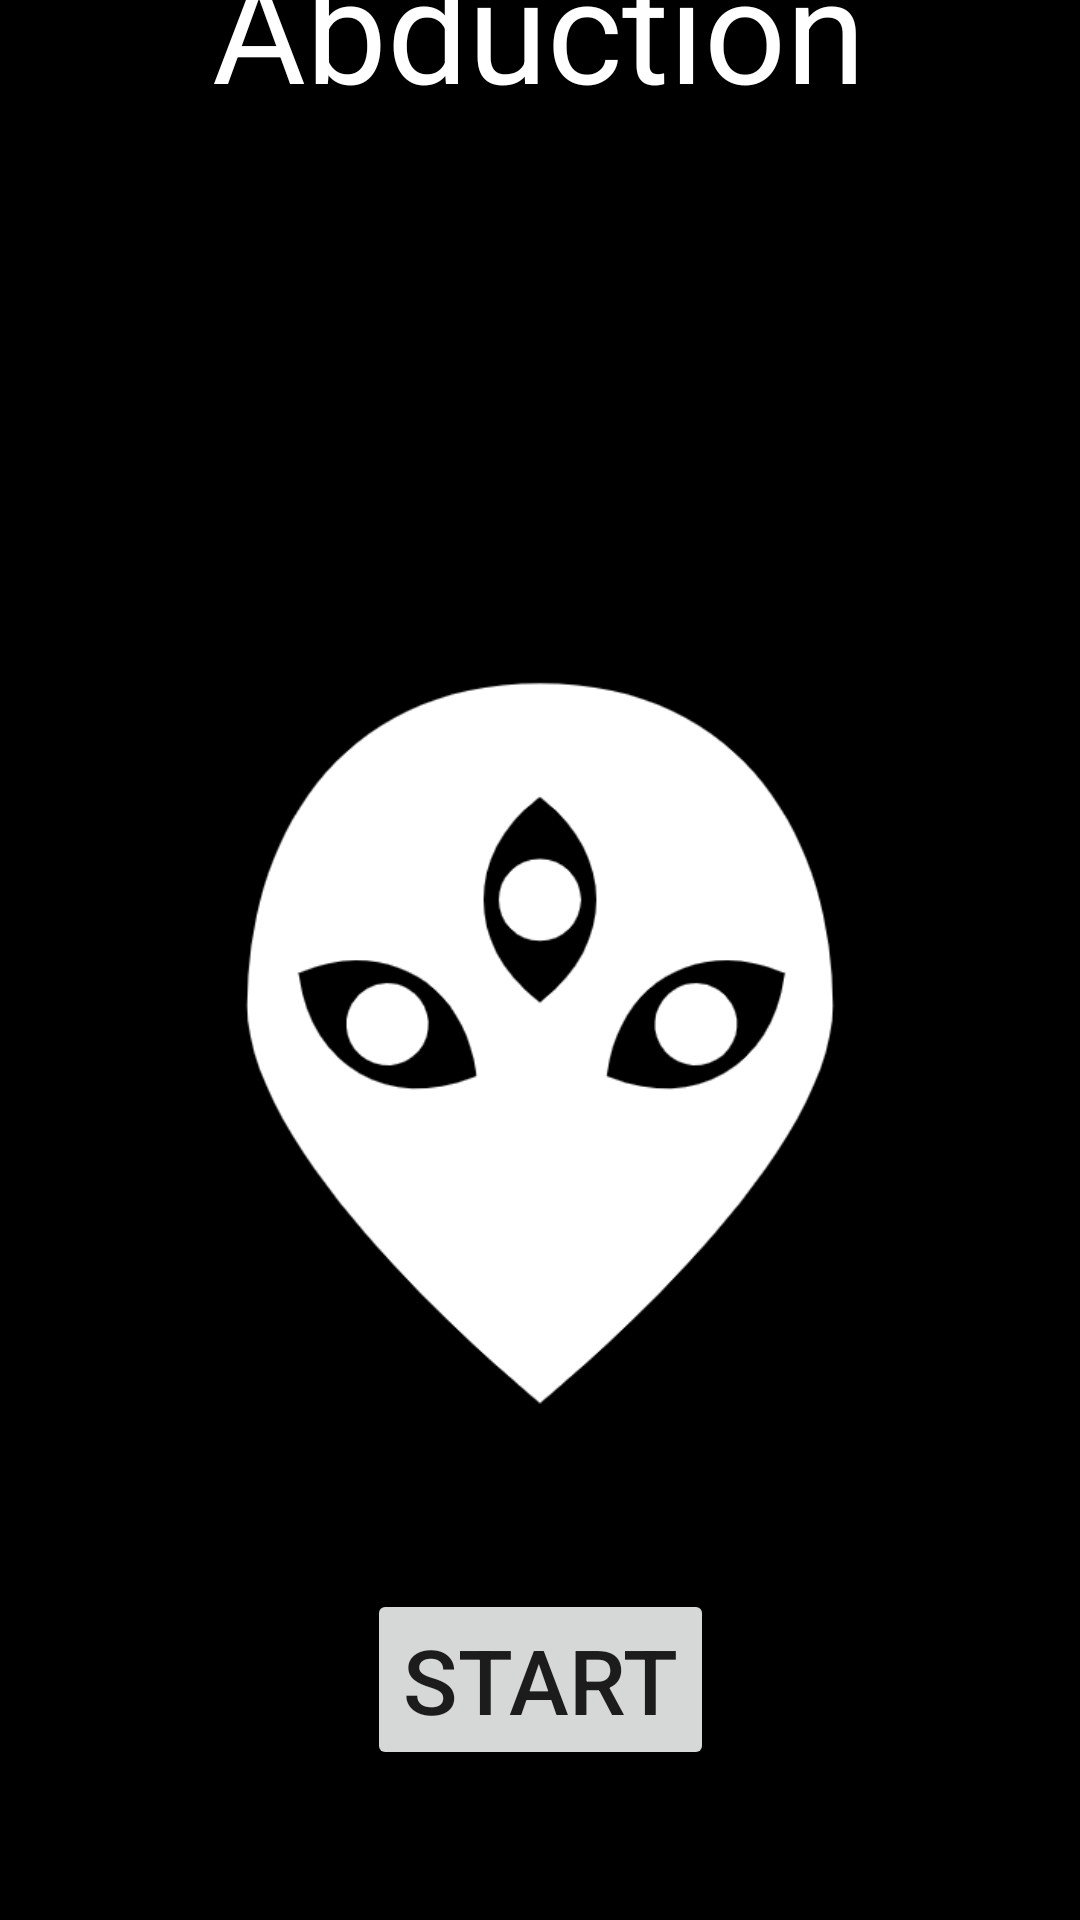

The Android layout XML behind this screen, and the referenced resources:
<!-- AndroidManifest.xml: application theme Theme.Prm392 -->
<!-- res/layout/activity_title_screen.xml -->
<?xml version="1.0" encoding="utf-8"?>
<androidx.constraintlayout.widget.ConstraintLayout xmlns:android="http://schemas.android.com/apk/res/android"
    xmlns:app="http://schemas.android.com/apk/res-auto"
    xmlns:tools="http://schemas.android.com/tools"
    android:layout_width="match_parent"
    android:layout_height="match_parent"
    android:background="#000000"
    tools:context=".TitleScreen">

    <TextView
        android:id="@+id/tv_title"
        android:layout_width="wrap_content"
        android:layout_height="wrap_content"
        android:layout_marginTop="100dp"
        android:text="Abduction"
        android:textColor="#FFFFFF"
        android:textSize="48sp"
        app:layout_constraintBottom_toTopOf="@+id/titleImageView"
        app:layout_constraintEnd_toEndOf="parent"
        app:layout_constraintHorizontal_bias="0.497"
        app:layout_constraintStart_toStartOf="parent"
        app:layout_constraintTop_toTopOf="parent"
        app:layout_constraintVertical_bias="0.0" />

    <ImageView
        android:id="@+id/titleImageView"
        android:layout_width="0dp"
        android:layout_height="wrap_content"
        android:layout_margin="50dp"
        android:layout_marginTop="50dp"
        android:layout_marginBottom="19dp"
        app:layout_constraintBottom_toTopOf="@+id/btn_start"
        app:layout_constraintEnd_toEndOf="parent"
        app:layout_constraintStart_toStartOf="parent"
        app:layout_constraintTop_toBottomOf="@+id/tv_title"
        app:srcCompat="@drawable/alienstare" />

    <Button
        android:id="@+id/btn_start"
        android:layout_width="wrap_content"
        android:layout_height="wrap_content"
        android:layout_marginBottom="50dp"
        android:onClick="gameScreenTransition"
        android:text="START"
        android:textSize="30dp"
        app:layout_constraintBottom_toBottomOf="parent"
        app:layout_constraintEnd_toEndOf="parent"
        app:layout_constraintStart_toStartOf="parent" />
</androidx.constraintlayout.widget.ConstraintLayout>
<!-- resources referenced by this layout -->
<resources>
  <!-- drawable alienstare: png bitmap (drawable, 24444 bytes) -->
  <style name="Theme.Prm392" parent="Base.Theme.Prm392" />
  <style name="Base.Theme.Prm392" parent="Theme.AppCompat.Light.NoActionBar">
          
          
      </style>
</resources>
